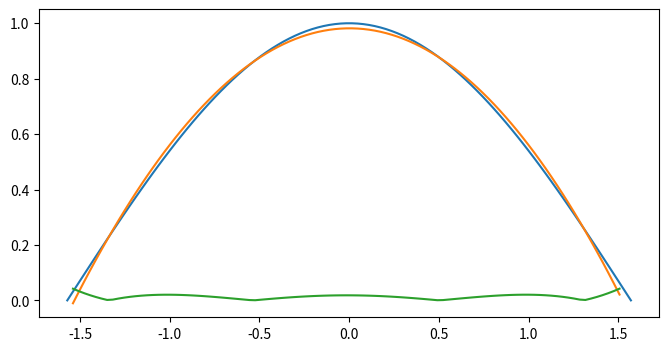
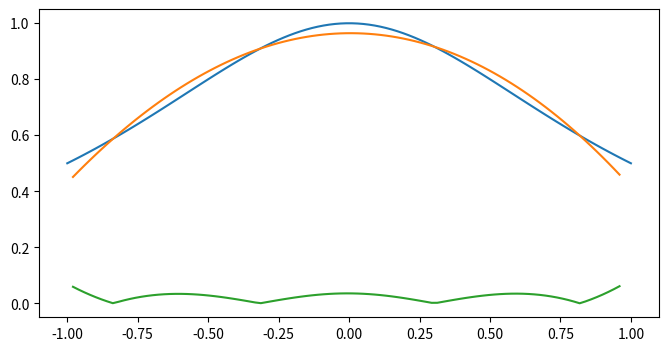
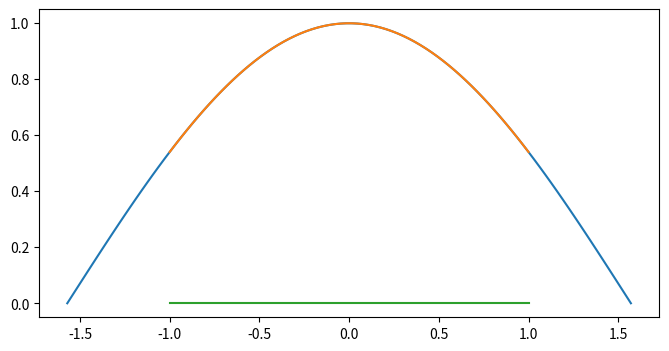
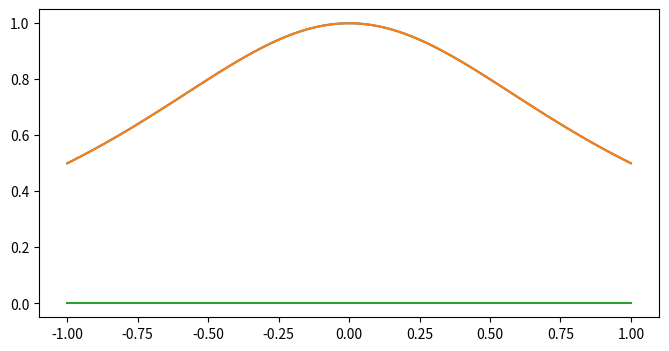
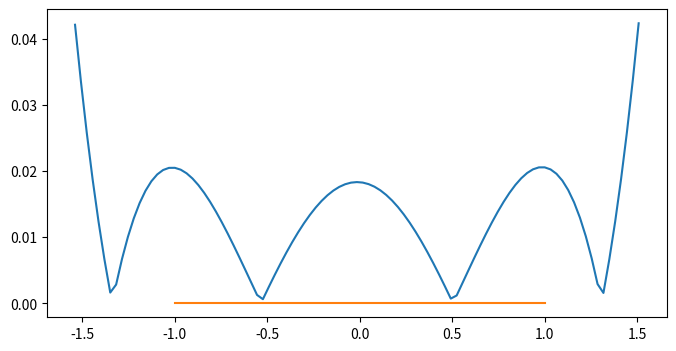

These charts were generated, in order, by the following Python code:
# -*- coding: utf-8 -*-
"""
Created on Mon Sep 13 17:03:16 2021

@author: elois
"""

import numpy as np
from matplotlib import pyplot as plt
from scipy import interpolate 

#Define a function that returns the value of a lorentzian function at any x point or an array of x points
def lorentz(x):
    yval = 1.0/(1.0 + x**2)
    return yval

#Do a third order polynomial interpolation with no splines
#Inputs: an an array of x points and the function to interpolate. 
#Outputs: an array of the x values and an array of interpolated values of the function at these points
def polyCubic(x,fun):
    #Define the array of x values for which it will interpolate
    xInterp = np.delete(x, [0])
    xInterp = np.delete(xInterp, [len(xInterp)-2, len(xInterp)-1])
    #Initiate an array to store the interpolated values
    interpolatedFctVal = np.zeros(len(x)-3)
    #Fit the polynomial 
    coeffs = np.array(np.polynomial.polynomial.polyfit(xInterp, fun(xInterp), 3))
    for i in range(1, len(x)-2):
        #Evaluate the polynomial
        polynomialFit = coeffs[0] + coeffs[1]*x[i] + coeffs[2]*x[i]**2 + coeffs[3]*x[i]**3
        #Store the interpolated value
        interpolatedFctVal[i-1]= polynomialFit
    return interpolatedFctVal, xInterp


#Do a third order polynomial interpolation with splines
#Inputs: an an array of x points and the function to interpolate. 
#Outputs: an array of the x values and an array of interpolated values of the function at these points
def cubicSplines(x, fun):
    xInterp = np.linspace(-1, 1, len(x))
    #Find the y values between which we want to interpolate 
    yInterp = fun(x)
    #Set up spline interpolation
    spline = interpolate.splrep(x, yInterp)
    interpolatedFctVal = interpolate.splev(xInterp, spline)
    return interpolatedFctVal, xInterp


def rational(x, fun):
    #stub
    return


def residuals(fun, interp, x):
    interpVals, xInterp = interp(x, fun)
    trueVals = fun(xInterp)
    difference = []
    for i in range(len(xInterp)):
        diff = abs(trueVals[i]-interpVals[i])
        difference.append(diff)
    return difference












#Defines the variables we will need to feed into the functions
numPts = 100
xval_trig = np.linspace(-np.pi/2.0, np.pi/2, numPts)
xval_lor = np.linspace(-1.0, 1.0, numPts)
cos = np.cos(xval_trig)
lor = lorentz(xval_lor)

#Do the interpolation for the cubic polynomial with no splines on both a Cos and a Lorentzian Fct
cosine,xInterp = polyCubic(xval_trig, np.cos)
difference1 = residuals(np.cos, polyCubic, xval_trig)

LOR, xInterp2 = polyCubic(xval_lor, lorentz)
difference2 = residuals(lorentz, polyCubic, xval_lor)


#Plot the original cosine function, the interpolation and the difference
plt.figure(num=1, figsize=(8,4))
plt.plot(xval_trig, cos)
plt.plot(xInterp, cosine)
plt.plot(xInterp, difference1)



#Plot the original lorentzian function, the interpolation and the difference
plt.figure(num=3, figsize=(8,4))
plt.plot(xval_lor, lor)
plt.plot(xInterp2, LOR)
plt.plot(xInterp2, difference2)


#Do the interpolation for the cubic polynomial with splines on both a Cos and a Lorentzian Fct
cosSpl, xInterpSpl1= cubicSplines(xval_trig, np.cos)
differenceSplineCos = residuals(np.cos, cubicSplines, xval_trig)


lorSpl, xInterpSpl2 = cubicSplines(xval_lor, lorentz)
differenceSplineLor = residuals(lorentz, cubicSplines, xval_lor)


#Plot the original cosine function
plt.figure(num=4, figsize=(8,4))
plt.plot(xval_trig, cos)
plt.plot(xInterpSpl1, cosSpl)
plt.plot(xInterpSpl1, differenceSplineCos)



#Plot the original lorentzian function
plt.figure(num=5, figsize=(8,4))
plt.plot(xval_lor, lor)
plt.plot(xInterpSpl2, lorSpl)
plt.plot(xInterpSpl2, differenceSplineLor)


plt.figure(num=7, figsize=(8,4))
plt.plot(xInterp, difference1)
plt.plot(xInterpSpl1, differenceSplineCos)



















